Dataset: roi_dataset (GitHub, AbdulrahmanQht/brain-tumor-detection-pipeline). Classes: glioma, meningioma, no tumor, pituitary tumor.

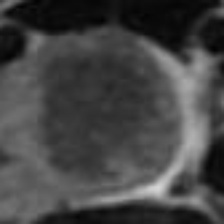
Label: pituitary tumor

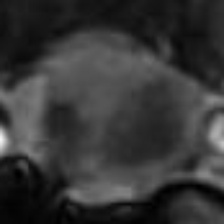
Label: pituitary tumor

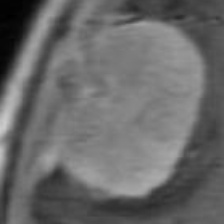
Label: meningioma

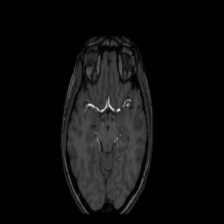
Label: no tumor

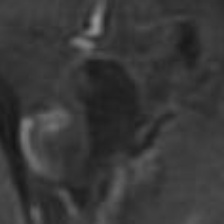
Label: glioma

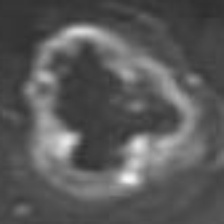
Label: glioma
